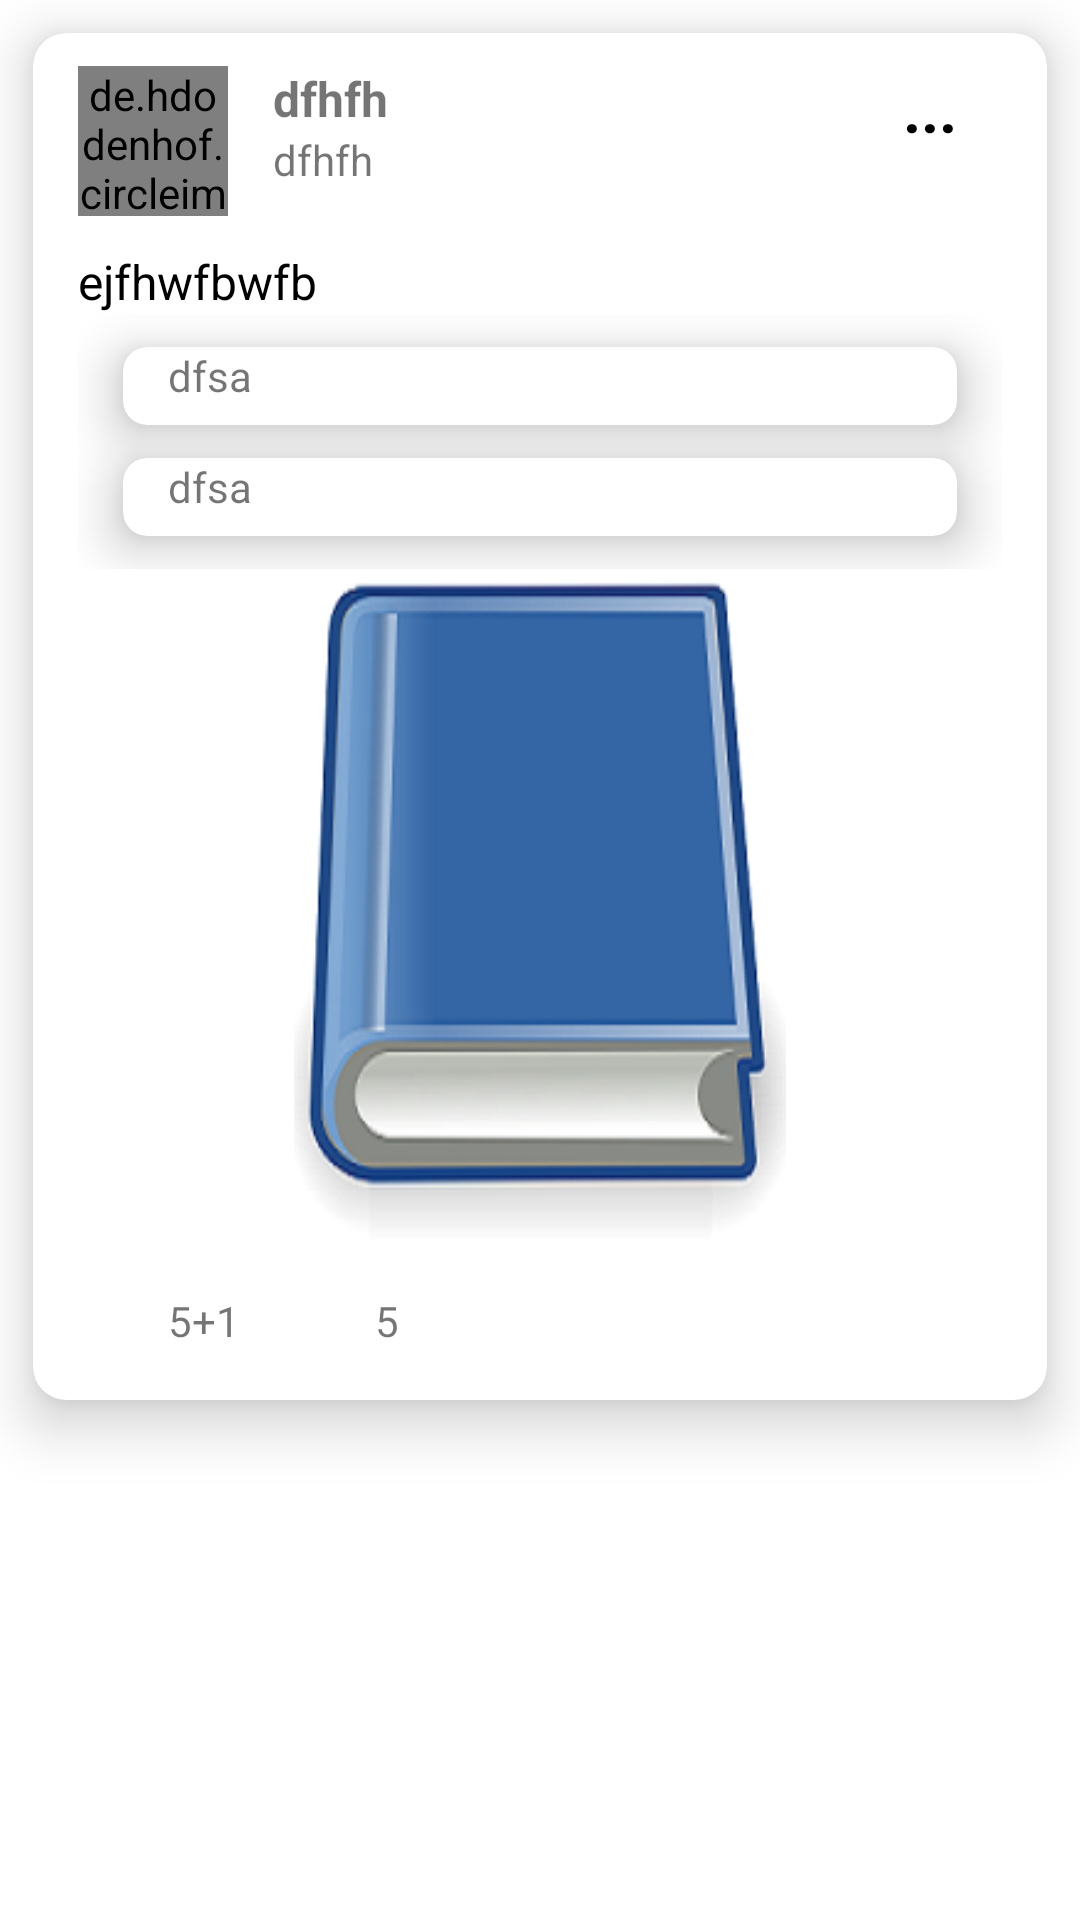

Layout XML and referenced resources for this Android screen:
<!-- AndroidManifest.xml: application theme Theme.MenDoFeelInternshipAssignment -->
<!-- res/layout/single_row.xml -->
<?xml version="1.0" encoding="utf-8"?>

<RelativeLayout
    xmlns:android="http://schemas.android.com/apk/res/android"
    xmlns:tools="http://schemas.android.com/tools"
    xmlns:app="http://schemas.android.com/apk/res-auto"
    android:layout_width="match_parent"
    android:layout_height="wrap_content">

    <androidx.cardview.widget.CardView
        android:layout_width="match_parent"
        android:layout_height="wrap_content"
        android:layout_marginLeft="11dp"
        android:layout_marginRight="11dp"
        android:layout_marginTop="11dp"
        android:layout_marginBottom="11dp"
        app:cardCornerRadius="11dp"
        app:cardElevation="11dp"
        app:cardMaxElevation="11dp">

        <LinearLayout
            android:layout_width="match_parent"
            android:layout_height="wrap_content"
            android:orientation="vertical"
            android:layout_marginLeft="15dp"
            android:layout_marginRight="15dp"
            android:layout_marginTop="11dp"
            android:layout_marginBottom="11dp">

            <LinearLayout
                android:layout_width="match_parent"
                android:layout_height="wrap_content"
                android:orientation="horizontal"
                tools:ignore="WebViewLayout">

                <de.hdodenhof.circleimageview.CircleImageView
                    android:id="@+id/userImage"
                    android:layout_width="50dp"
                    android:layout_height="50dp"
                    android:src="@drawable/book1"/>

                <LinearLayout
                    android:layout_width="wrap_content"
                    android:layout_height="wrap_content"
                    android:orientation="vertical">

                    <TextView
                        android:id="@+id/username"
                        android:layout_width="wrap_content"
                        android:layout_height="wrap_content"
                        android:text="dfhfh"
                        android:textStyle="bold"
                        android:textSize="16sp"
                        android:layout_marginLeft="15dp"/>

                    <TextView
                        android:id="@+id/postTime"
                        android:layout_width="wrap_content"
                        android:layout_height="wrap_content"
                        android:text="dfhfh"
                        android:textSize="14sp"
                        android:layout_marginLeft="15dp"/>


                </LinearLayout>

                <TextView
                    android:layout_width="match_parent"
                    android:layout_height="wrap_content"
                    android:text="..."
                    android:textStyle="bold"
                    android:textColor="@color/black"
                    android:textSize="21sp"
                    android:layout_marginRight="15dp"
                    android:layout_gravity="right"
                    android:gravity="right"/>

            </LinearLayout>


            <TextView
                android:id="@+id/description"
                android:layout_width="match_parent"
                android:layout_height="wrap_content"
                android:text="ejfhwfbwfb"
                android:layout_marginTop="11dp"
                android:textColor="@color/black"
                android:textSize="16sp"/>

            <LinearLayout
                android:id="@+id/ll"
                android:layout_width="match_parent"
                android:layout_height="wrap_content"
                android:orientation="vertical">

                <androidx.cardview.widget.CardView
                    android:id="@+id/per1card"
                    android:layout_width="match_parent"
                    android:layout_height="26dp"
                    app:cardMaxElevation="8dp"
                    app:cardElevation="11dp"
                    app:cardCornerRadius="8dp"
                    android:clickable="true"
                    android:layout_marginLeft="15dp"
                    android:layout_marginRight="15dp"
                    android:layout_marginTop="11dp"
                    android:foregroundGravity="center">

                    <LinearLayout
                        android:layout_width="match_parent"
                        android:layout_height="match_parent"
                        android:orientation="horizontal"
                        android:layout_marginLeft="15dp"
                        android:layout_marginRight="15dp">

                        <TextView
                            android:id="@+id/res1"
                            android:layout_width="wrap_content"
                            android:layout_height="wrap_content"
                            android:text="dfsa"/>

                        <TextView
                            android:id="@+id/per1"
                            android:layout_width="match_parent"
                            android:layout_height="wrap_content"
                            android:text="dsfjan"
                            android:textStyle="bold"
                            android:textSize="15sp"
                            android:layout_gravity="right"
                            android:gravity="right"
                            android:visibility="gone"/>

                    </LinearLayout>

                </androidx.cardview.widget.CardView>


                <androidx.cardview.widget.CardView
                    android:id="@+id/per2card"
                    android:layout_width="match_parent"
                    android:layout_height="26dp"
                    app:cardMaxElevation="8dp"
                    app:cardElevation="11dp"
                    app:cardCornerRadius="8dp"
                    android:layout_marginLeft="15dp"
                    android:layout_marginRight="15dp"
                    android:layout_marginTop="11dp"
                    android:clickable="true"
                    android:layout_marginBottom="11dp"
                    android:foregroundGravity="center">

                    <LinearLayout
                        android:layout_width="match_parent"
                        android:layout_height="match_parent"
                        android:orientation="horizontal"
                        android:layout_marginLeft="15dp"
                        android:layout_marginRight="15dp">

                        <TextView
                            android:id="@+id/res2"
                            android:layout_width="wrap_content"
                            android:layout_height="wrap_content"
                            android:text="dfsa"/>

                        <TextView
                            android:id="@+id/per2"
                            android:layout_width="match_parent"
                            android:layout_height="wrap_content"
                            android:text="dsfjan"
                            android:textStyle="bold"
                            android:textSize="15sp"
                            android:layout_gravity="right"
                            android:gravity="right"
                            android:visibility="gone"/>

                    </LinearLayout>

                </androidx.cardview.widget.CardView>

            </LinearLayout>


            <ImageView
                android:id="@+id/postImage"
                android:layout_width="match_parent"
                android:layout_height="230dp"
                android:src="@drawable/book1"/>

            <LinearLayout
                android:layout_width="match_parent"
                android:layout_height="wrap_content"
                android:orientation="horizontal"
                android:layout_marginTop="11dp">

                <TextView
                    android:id="@+id/heart"
                    android:layout_width="25dp"
                    android:layout_height="25dp"
                    android:layout_marginRight="5dp"
                    android:clickable="true"
                    android:background="@drawable/ic_baseline_favorite_24"/>

                <TextView
                    android:id="@+id/likesT"
                    android:layout_width="31dp"
                    android:layout_height="match_parent"
                    android:text="5+1" />

                <TextView
                    android:layout_width="25dp"
                    android:layout_height="25dp"
                    android:layout_marginLeft="8dp"
                    android:layout_marginRight="5dp"
                    android:background="@drawable/ic_baseline_insert_comment_24"/>

                <TextView
                    android:id="@+id/comments"
                    android:layout_width="wrap_content"
                    android:layout_height="wrap_content"
                    android:text="5"/>

            </LinearLayout>

        </LinearLayout>

    </androidx.cardview.widget.CardView>

</RelativeLayout>
<!-- resources referenced by this layout -->
<resources>
  <color name="black">#FF000000</color>
  <!-- drawable book1: png bitmap (drawable-v24, 33981 bytes) -->
  <style name="Theme.MenDoFeelInternshipAssignment" parent="Theme.MaterialComponents.DayNight.DarkActionBar">
          
          <item name="colorPrimary">@color/purple_500</item>
          <item name="colorPrimaryVariant">@color/purple_700</item>
          <item name="colorOnPrimary">@color/white</item>
          
          <item name="colorSecondary">@color/teal_200</item>
          <item name="colorSecondaryVariant">@color/teal_700</item>
          <item name="colorOnSecondary">@color/black</item>
          
          <item name="android:statusBarColor" tools:targetApi="l">?attr/colorPrimaryVariant</item>
          
      </style>
  <color name="purple_500">#FF6200EE</color>
  <color name="purple_700">#FF3700B3</color>
  <color name="white">#FFFFFFFF</color>
  <color name="teal_200">#FF03DAC5</color>
  <color name="teal_700">#FF018786</color>
</resources>
